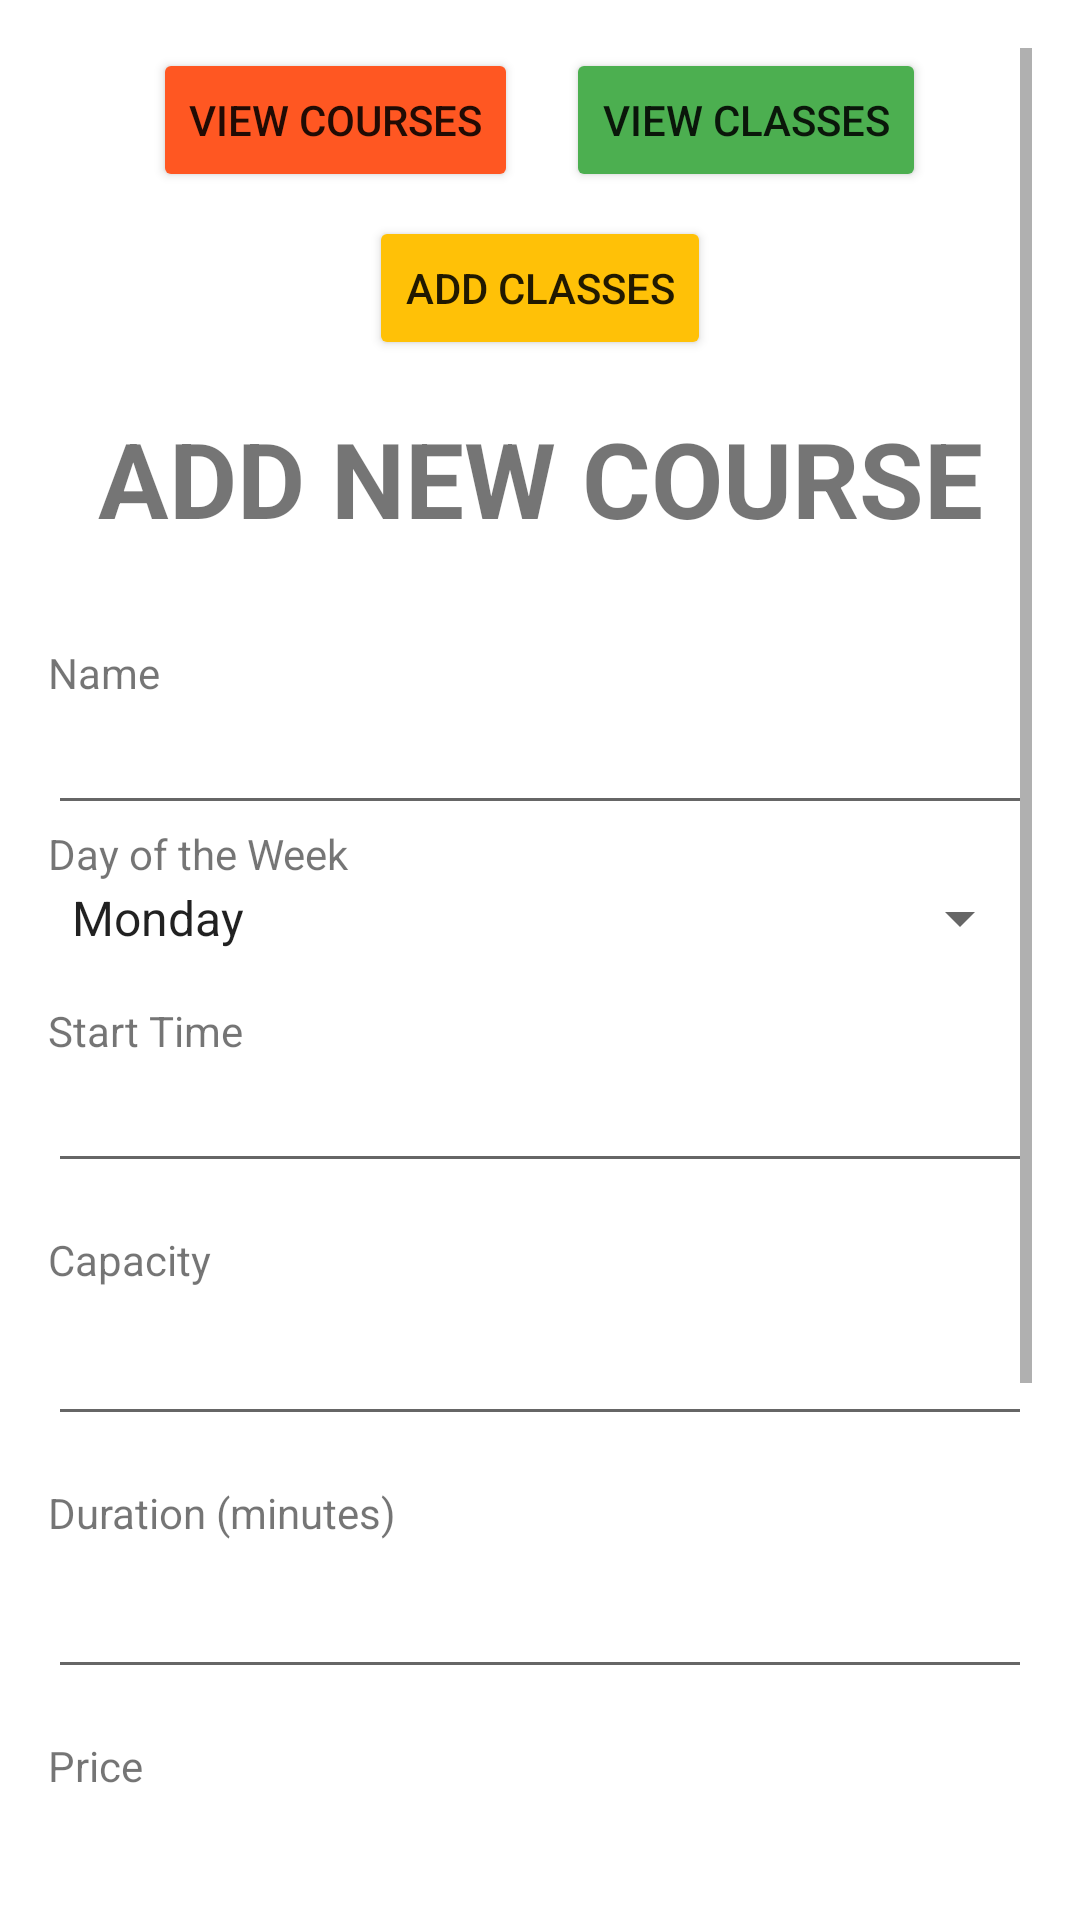

Produce the Android XML layout that renders to this screen, including the resource entries it uses.
<!-- AndroidManifest.xml: application theme Theme.YogaCLS -->
<!-- res/layout/activity_main.xml -->
<?xml version="1.0" encoding="utf-8"?>
<ScrollView xmlns:android="http://schemas.android.com/apk/res/android"
    xmlns:app="http://schemas.android.com/apk/res-auto"
    xmlns:tools="http://schemas.android.com/tools"
    android:layout_width="match_parent"
    android:layout_height="match_parent"
    android:padding="16dp">

    <LinearLayout
        android:id="@+id/main"
        android:layout_width="match_parent"
        android:layout_height="match_parent"
        android:orientation="vertical"
        tools:context=".MainActivity">

        
        <LinearLayout
            android:layout_width="match_parent"
            android:layout_height="wrap_content"
            android:orientation="horizontal"
            android:gravity="center_horizontal"
            android:layout_marginBottom="8dp">

            <Button
                android:id="@+id/button_view_courses"
                android:layout_width="wrap_content"
                android:layout_height="wrap_content"
                android:backgroundTint="#FF5722"
                android:text="View Courses" />

            <Button
                android:id="@+id/button_view_classes"
                android:layout_width="wrap_content"
                android:layout_height="wrap_content"
                android:layout_marginStart="16dp"
                android:backgroundTint="#4CAF50"
                android:text="View Classes" />
        </LinearLayout>

        <LinearLayout
            android:layout_width="match_parent"
            android:layout_height="wrap_content"
            android:orientation="horizontal"
            android:gravity="center_horizontal"
            android:layout_marginBottom="16dp">

            <Button
                android:id="@+id/button_add_classes"
                android:layout_width="wrap_content"
                android:layout_height="wrap_content"
                android:backgroundTint="#FFC107"
                android:text="Add Classes" />
        </LinearLayout>

        
        <TextView
            android:id="@+id/heading"
            android:layout_width="match_parent"
            android:layout_height="wrap_content"
            android:layout_marginBottom="16dp"
            android:text="ADD NEW COURSE"
            android:textSize="35sp"
            android:textStyle="bold"
            android:gravity="center" />

        
        <TextView
            android:id="@+id/label_name"
            android:layout_width="match_parent"
            android:layout_height="wrap_content"
            android:layout_marginTop="16dp"
            android:text="Name" />

        <EditText
            android:id="@+id/edit_name"
            android:layout_width="match_parent"
            android:layout_height="wrap_content"
            android:ems="10" />

        <TextView
            android:id="@+id/error_name"
            android:layout_width="match_parent"
            android:layout_height="wrap_content"
            android:textColor="@android:color/holo_red_dark"
            android:visibility="gone" />

        <TextView
            android:id="@+id/label_day_of_week"
            android:layout_width="match_parent"
            android:layout_height="wrap_content"
            android:text="Day of the Week" />

        <Spinner
            android:id="@+id/spinner_day_of_the_week"
            android:layout_width="match_parent"
            android:layout_height="wrap_content"
            android:entries="@array/days_of_week" />

        <TextView
            android:id="@+id/error_day_of_the_week"
            android:layout_width="match_parent"
            android:layout_height="wrap_content"
            android:textColor="@android:color/holo_red_dark"
            android:visibility="gone" />

        <TextView
            android:id="@+id/label_time_start"
            android:layout_width="match_parent"
            android:layout_height="wrap_content"
            android:layout_marginTop="16dp"
            android:text="Start Time" />

        <EditText
            android:id="@+id/edit_time_start"
            android:layout_width="match_parent"
            android:layout_height="wrap_content"
            android:inputType="time" />

        <TextView
            android:id="@+id/error_time_start"
            android:layout_width="match_parent"
            android:layout_height="wrap_content"
            android:textColor="@android:color/holo_red_dark"
            android:visibility="gone" />

        <TextView
            android:id="@+id/label_capacity"
            android:layout_width="match_parent"
            android:layout_height="wrap_content"
            android:layout_marginTop="16dp"
            android:text="Capacity" />

        <EditText
            android:id="@+id/edittext_capacity"
            android:layout_width="match_parent"
            android:layout_height="wrap_content"
            android:layout_marginTop="8dp"
            android:inputType="number" />

        <TextView
            android:id="@+id/error_capacity"
            android:layout_width="match_parent"
            android:layout_height="wrap_content"
            android:textColor="@android:color/holo_red_dark"
            android:visibility="gone" />

        <TextView
            android:id="@+id/label_duration"
            android:layout_width="match_parent"
            android:layout_height="wrap_content"
            android:layout_marginTop="16dp"
            android:text="Duration (minutes)" />

        <EditText
            android:id="@+id/edittext_duration"
            android:layout_width="match_parent"
            android:layout_height="wrap_content"
            android:layout_marginTop="8dp"
            android:inputType="number" />

        <TextView
            android:id="@+id/error_duration"
            android:layout_width="match_parent"
            android:layout_height="wrap_content"
            android:textColor="@android:color/holo_red_dark"
            android:visibility="gone" />

        <TextView
            android:id="@+id/label_price"
            android:layout_width="match_parent"
            android:layout_height="wrap_content"
            android:layout_marginTop="16dp"
            android:text="Price" />

        <EditText
            android:id="@+id/edittext_price"
            android:layout_width="match_parent"
            android:layout_height="wrap_content"
            android:layout_marginTop="8dp"
            android:inputType="numberDecimal" />

        <TextView
            android:id="@+id/error_price"
            android:layout_width="match_parent"
            android:layout_height="wrap_content"
            android:textColor="@android:color/holo_red_dark"
            android:visibility="gone" />

        <TextView
            android:id="@+id/label_class_type"
            android:layout_width="match_parent"
            android:layout_height="wrap_content"
            android:layout_marginTop="16dp"
            android:text="Class Type" />

        <Spinner
            android:id="@+id/spinner_class_type"
            android:layout_width="match_parent"
            android:layout_height="wrap_content"
            android:layout_marginTop="8dp"
            android:entries="@array/class_types" />

        <TextView
            android:id="@+id/error_class_type"
            android:layout_width="match_parent"
            android:layout_height="wrap_content"
            android:textColor="@android:color/holo_red_dark"
            android:visibility="gone" />

        <TextView
            android:id="@+id/label_description"
            android:layout_width="match_parent"
            android:layout_height="wrap_content"
            android:layout_marginTop="16dp"
            android:text="Description" />

        <EditText
            android:id="@+id/edittext_description"
            android:layout_width="match_parent"
            android:layout_height="wrap_content"
            android:layout_marginTop="8dp"
            android:inputType="textMultiLine" />

        <Button
            android:id="@+id/button_delete"
            android:layout_width="match_parent"
            android:layout_height="60dp"
            android:layout_below="@id/edit_comment"
            android:layout_marginTop="16dp"
            android:backgroundTint="#388E3C"
            android:text="Save"
            android:textSize="18sp"
            android:textColor="@android:color/white" />
    </LinearLayout>
</ScrollView>
<!-- resources referenced by this layout -->
<resources>
  <string-array name="class_types">
          <item>Beginner</item>
          <item>Intermediate</item>
          <item>Advanced</item>
      </string-array>
  <string-array name="days_of_week">
          <item>Monday</item>
          <item>Tuesday</item>
          <item>Wednesday</item>
          <item>Thursday</item>
          <item>Friday</item>
          <item>Saturday</item>
          <item>Sunday</item>
      </string-array>
  <style name="Theme.YogaCLS" parent="Theme.MaterialComponents.DayNight.DarkActionBar">
          
          <item name="colorPrimary">@color/purple_500</item>
          <item name="colorPrimaryVariant">@color/purple_700</item>
          <item name="colorOnPrimary">@color/white</item>
          
          <item name="colorSecondary">@color/teal_200</item>
          <item name="colorSecondaryVariant">@color/teal_700</item>
          <item name="colorOnSecondary">@color/black</item>
          
          <item name="android:statusBarColor">?attr/colorPrimaryVariant</item>
          
      </style>
  <!-- not gathered from this repository: default colours our renderer supplied (Android Studio template values) -->
  <color name="purple_500">#FF6200EE</color>
  <color name="purple_700">#FF3700B3</color>
  <color name="teal_200">#FF03DAC5</color>
  <color name="teal_700">#FF018786</color>
  <color name="black">#FF000000</color>
  <color name="white">#FFFFFFFF</color>
</resources>
